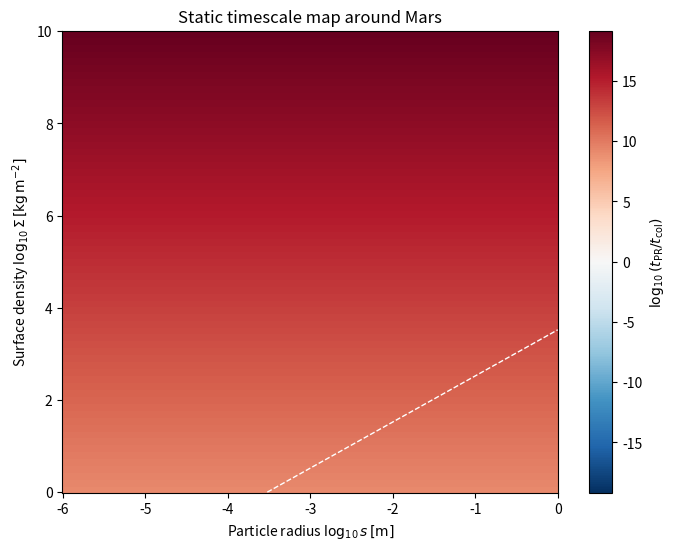

Here is the Python script that generated this plot:
import os
import numpy as np
import matplotlib.pyplot as plt
from matplotlib import colors

# Physical constants
rho = 2500          # kg/m^3
beta_crit = 0.03
AU = 1.496e11       # m
a_Mars = 1.52 * AU
G = 6.674e-11
M_Mars = 6.417e23   # kg
R_Mars = 3.39e6     # m
M_Sun = 1.989e30    # kg
a_ring = 3 * R_Mars
r_mars = 5 * R_Mars  # representative distance from Mars' center

# Grid definition
s_vals = np.logspace(-6, 0, 400)
Sigma_vals = np.logspace(0, 10, 400)
S, SIG = np.meshgrid(s_vals, Sigma_vals)

# Optical depth, beta, and timescale calculations
Omega = np.sqrt(G * M_Mars / a_ring ** 3)
tau = 3 * SIG / (4 * rho * S)
beta = (5.7e-4 / (rho * S)) * (M_Sun / M_Mars) * (r_mars / a_Mars) ** 2
t_PR = 400 * (rho / 3000) * (S / 1e-6) * (a_Mars / AU) ** 2
sec_in_year = 365 * 24 * 3600
t_col = 4 * rho * S / (3 * SIG * Omega) / sec_in_year
ratio = t_PR / t_col
log_ratio = np.log10(ratio)

# Figure setup
fig, ax = plt.subplots(figsize=(8, 6))
abs_max = np.nanmax(np.abs(log_ratio))
norm = colors.TwoSlopeNorm(vcenter=0, vmin=-abs_max, vmax=abs_max)
pcm = ax.pcolormesh(np.log10(S), np.log10(SIG), log_ratio,
                    cmap='RdBu_r', norm=norm, shading='auto')
fig.colorbar(pcm, ax=ax, label=r'$\log_{10}(t_{\rm PR}/t_{\rm col})$')

# Draw boundaries
ax.contour(np.log10(S), np.log10(SIG), tau, levels=[1], colors='white',
           linestyles='--', linewidths=1)
ax.contour(np.log10(S), np.log10(SIG), beta, levels=[beta_crit], colors='red',
           linewidths=1)
ax.contour(np.log10(S), np.log10(SIG), t_PR/t_col, levels=[1], colors='cyan',
           linestyles='-.', linewidths=1)

# Hatch region satisfying three conditions
mask = (tau < 1) & (beta > beta_crit) & (t_PR < t_col)
ax.contourf(np.log10(S), np.log10(SIG), mask.astype(int), levels=[0.5, 1.5],
            hatches=['////'], colors='none', alpha=0)

# Axis labels and title
ax.set_xlabel(r'Particle radius $\log_{10} s\, [\mathrm{m}]$')
ax.set_ylabel(r'Surface density $\log_{10} \Sigma\, [\mathrm{kg\,m^{-2}}]$')
ax.set_title('Static timescale map around Mars')

# Save figure
os.makedirs('output', exist_ok=True)
plt.savefig(os.path.join('output', 'fig_static_map.png'), dpi=300)
plt.show()
